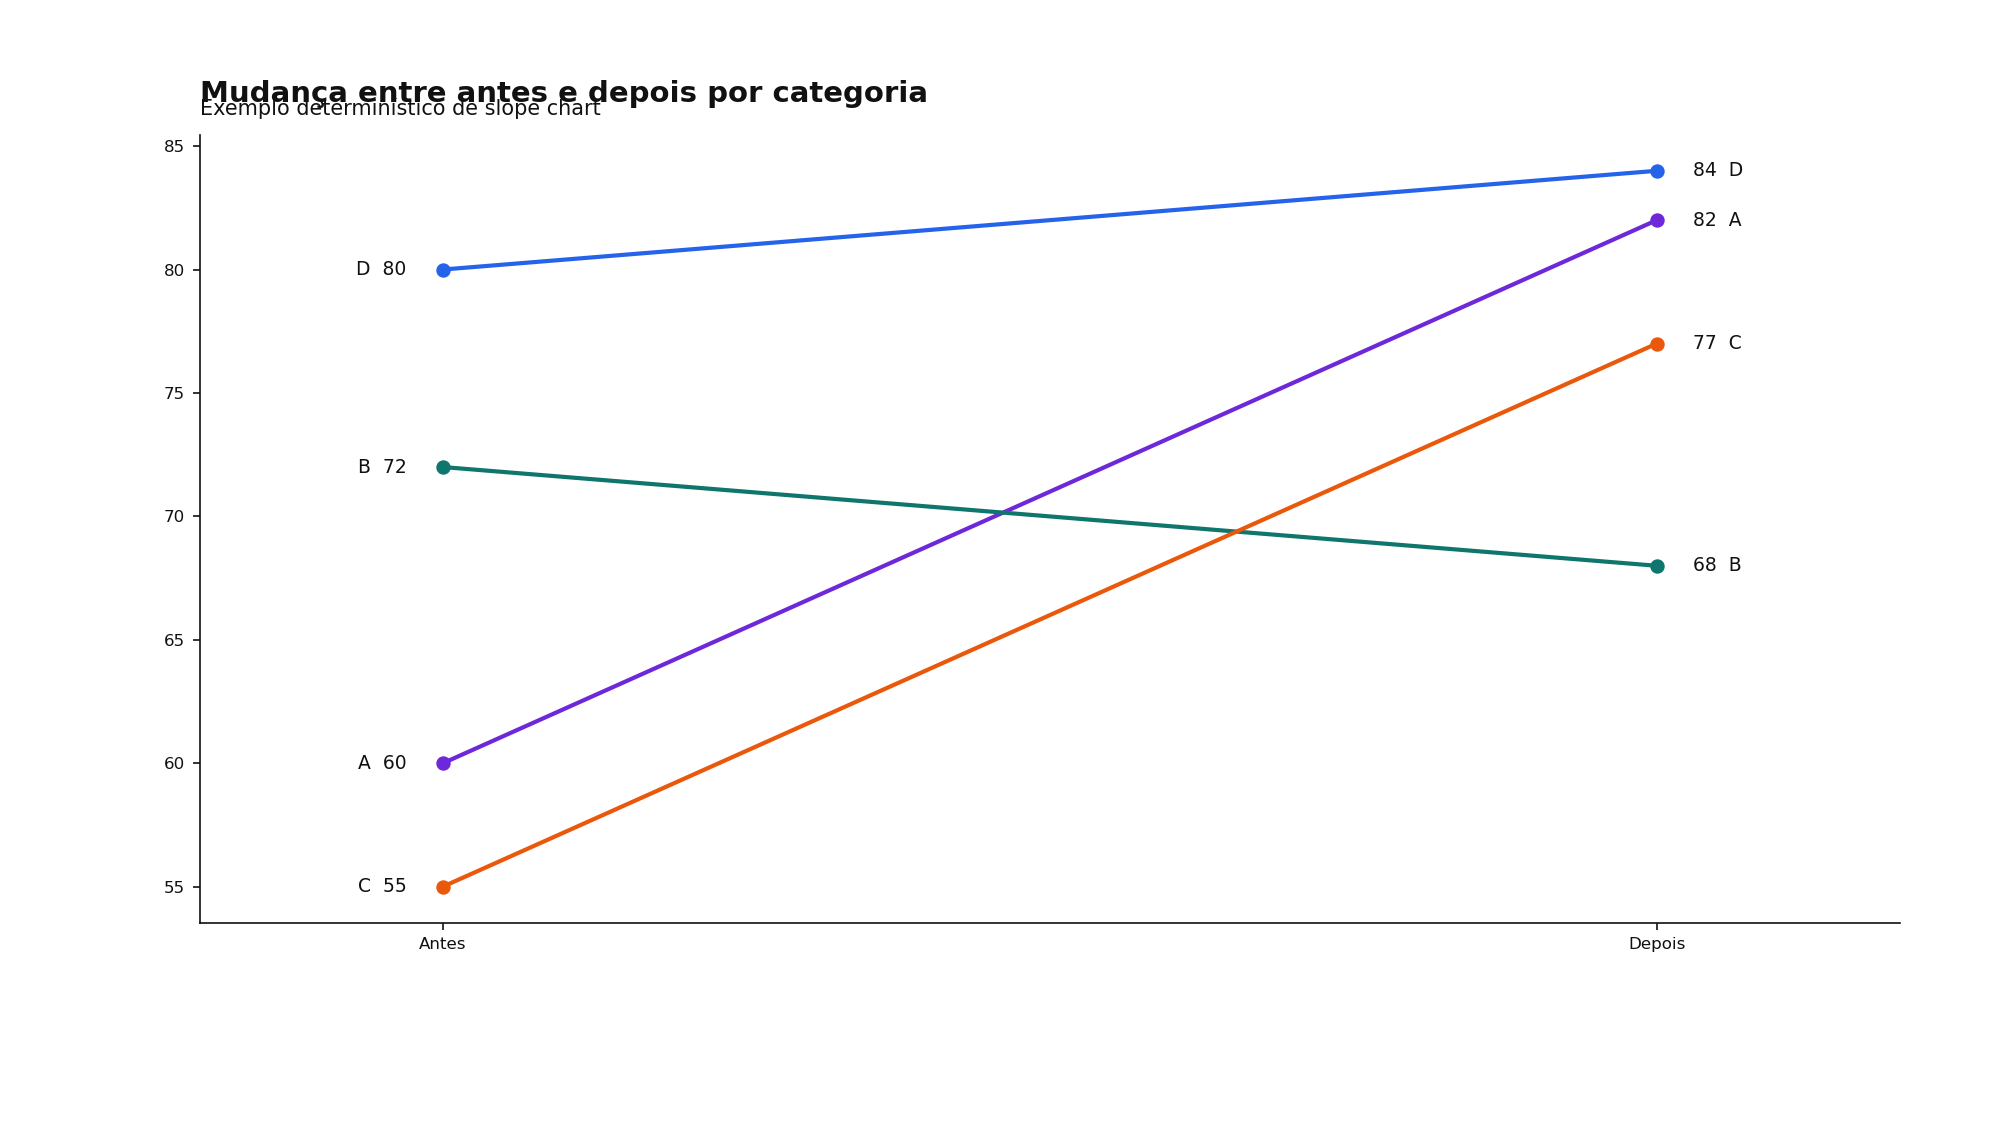

Source data for this figure (header and first rows):
categoria, antes, depois
A, 60, 82
B, 72, 68
C, 55, 77
D, 80, 84
